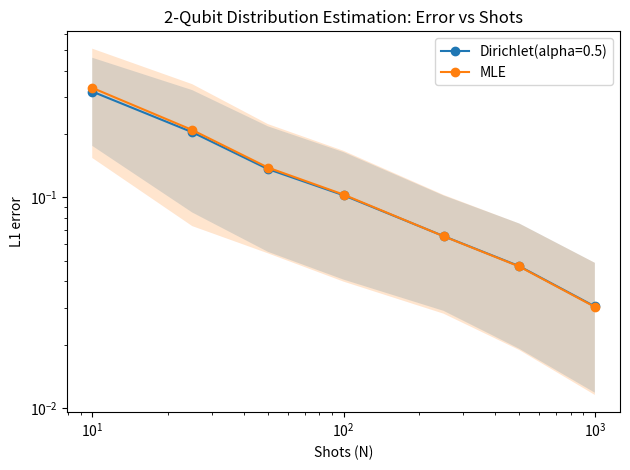

The matplotlib source for this figure:
import os
from datetime import datetime
import numpy as np
import pandas as pd
import matplotlib.pyplot as plt


# ------------------------
# Run directory
# ------------------------
timestamp = datetime.now().strftime("%Y-%m-%d_%H-%M-%S")
run_dir = f"results/{timestamp}_exp02"
os.makedirs(run_dir, exist_ok=True)


# ------------------------
# Quantum gates (NumPy)
# ------------------------
def ry(theta: float) -> np.ndarray:
    """Single-qubit RY rotation (2x2)."""
    return np.array([
        [np.cos(theta/2), -np.sin(theta/2)],
        [np.sin(theta/2),  np.cos(theta/2)]
    ], dtype=float)


def kron(a: np.ndarray, b: np.ndarray) -> np.ndarray:
    """Kronecker product."""
    return np.kron(a, b)


def cnot_01() -> np.ndarray:
    """
    CNOT with qubit 0 as control and qubit 1 as target, in basis:
    |00>, |01>, |10>, |11>
    """
    return np.array([
        [1, 0, 0, 0],  # |00> -> |00>
        [0, 1, 0, 0],  # |01> -> |01>
        [0, 0, 0, 1],  # |10> -> |11>
        [0, 0, 1, 0],  # |11> -> |10>
    ], dtype=float)


def state_from_thetas(theta1: float, theta2: float) -> np.ndarray:
    """
    Build 2-qubit state:
      |00> --RY(theta1) on q0--●
      |00> --RY(theta2) on q1--X
    Return statevector of length 4 in computational basis.
    """
    # |00>
    psi0 = np.array([1, 0, 0, 0], dtype=float)

    # Apply RY on each qubit: (RY(theta1) ⊗ RY(theta2))
    U_rot = kron(ry(theta1), ry(theta2))
    psi1 = U_rot @ psi0

    # Apply CNOT
    U_cnot = cnot_01()
    psi2 = U_cnot @ psi1

    return psi2


def probs_from_state(psi: np.ndarray) -> np.ndarray:
    """Measurement probabilities in computational basis."""
    p = np.abs(psi)**2
    return p / np.sum(p)


# ------------------------
# Sampling + estimators
# ------------------------
OUTCOMES = ["00", "01", "10", "11"]
K = 4

def sample_shots(p_true: np.ndarray, N: int, rng: np.random.Generator) -> np.ndarray:
    """
    Return counts for outcomes [00,01,10,11] from N samples.
    """
    samples = rng.choice(np.arange(K), size=N, p=p_true)
    counts = np.bincount(samples, minlength=K)
    return counts


def mle_estimate(counts: np.ndarray) -> np.ndarray:
    """Empirical frequencies."""
    N = np.sum(counts)
    return counts / N


def dirichlet_estimate(counts: np.ndarray, alpha: float) -> np.ndarray:
    """
    Symmetric Dirichlet smoothing:
      (count + alpha) / (N + K*alpha)
    """
    N = np.sum(counts)
    return (counts + alpha) / (N + K * alpha)


# ------------------------
# Metrics
# ------------------------
def l1_error(p_true: np.ndarray, p_hat: np.ndarray) -> float:
    return float(np.sum(np.abs(p_true - p_hat)))


def kl_divergence(p_true: np.ndarray, p_hat: np.ndarray, eps: float = 1e-12) -> float:
    """
    KL(P_true || P_hat). Add eps to avoid log(0).
    Note: KL is most meaningful when p_hat has no zeros (Dirichlet helps).
    """
    p_t = np.clip(p_true, eps, 1.0)
    p_h = np.clip(p_hat, eps, 1.0)
    return float(np.sum(p_t * np.log(p_t / p_h)))


# ------------------------
# Experiment config
# ------------------------
shot_budgets = [10, 25, 50, 100, 250, 500, 1000]
num_targets = 20          # how many random (theta1, theta2) target circuits
num_seeds = 5             # repeats per target for sampling noise
alpha = 0.5               # Dirichlet smoothing strength

rng_master = np.random.default_rng(123)  # master RNG for reproducibility


# ------------------------
# Run experiment
# ------------------------
rows = []

for t in range(num_targets):
    # Random target circuit parameters
    theta1 = rng_master.uniform(0, 2*np.pi)
    theta2 = rng_master.uniform(0, 2*np.pi)

    psi_true = state_from_thetas(theta1, theta2)
    p_true = probs_from_state(psi_true)

    for seed in range(num_seeds):
        rng = np.random.default_rng(seed + 1000 * t)

        for N in shot_budgets:
            counts = sample_shots(p_true, N, rng)

            p_mle = mle_estimate(counts)
            p_dir = dirichlet_estimate(counts, alpha=alpha)

            rows.append({
                "target_id": t,
                "seed": seed,
                "theta1": theta1,
                "theta2": theta2,
                "N": N,
                "method": "MLE",
                "l1": l1_error(p_true, p_mle),
                "kl": kl_divergence(p_true, p_mle),
            })

            rows.append({
                "target_id": t,
                "seed": seed,
                "theta1": theta1,
                "theta2": theta2,
                "N": N,
                "method": f"Dirichlet(alpha={alpha})",
                "l1": l1_error(p_true, p_dir),
                "kl": kl_divergence(p_true, p_dir),
            })


df = pd.DataFrame(rows)
df.to_csv(f"{run_dir}/metrics.csv", index=False)


# ------------------------
# Aggregate + plot
# ------------------------
agg = (
    df.groupby(["method", "N"])
      .agg(l1_mean=("l1", "mean"),
           l1_std=("l1", "std"),
           kl_mean=("kl", "mean"),
           kl_std=("kl", "std"))
      .reset_index()
)

agg.to_csv(f"{run_dir}/summary.csv", index=False)

# Plot L1 error vs shots
plt.figure()
for method in agg["method"].unique():
    sub = agg[agg["method"] == method].sort_values("N")
    x = sub["N"].to_numpy()
    y = sub["l1_mean"].to_numpy()
    ystd = sub["l1_std"].to_numpy()

    plt.plot(x, y, marker="o", label=method)
    plt.fill_between(x, y - ystd, y + ystd, alpha=0.2)

plt.xscale("log")
plt.yscale("log")
plt.xlabel("Shots (N)")
plt.ylabel("L1 error")
plt.title("2-Qubit Distribution Estimation: Error vs Shots")
plt.legend()
plt.tight_layout()
plt.savefig(f"{run_dir}/l1_vs_shots.png", dpi=200)
plt.show()

print("Saved:", run_dir)
print("Files: metrics.csv, summary.csv, l1_vs_shots.png")
